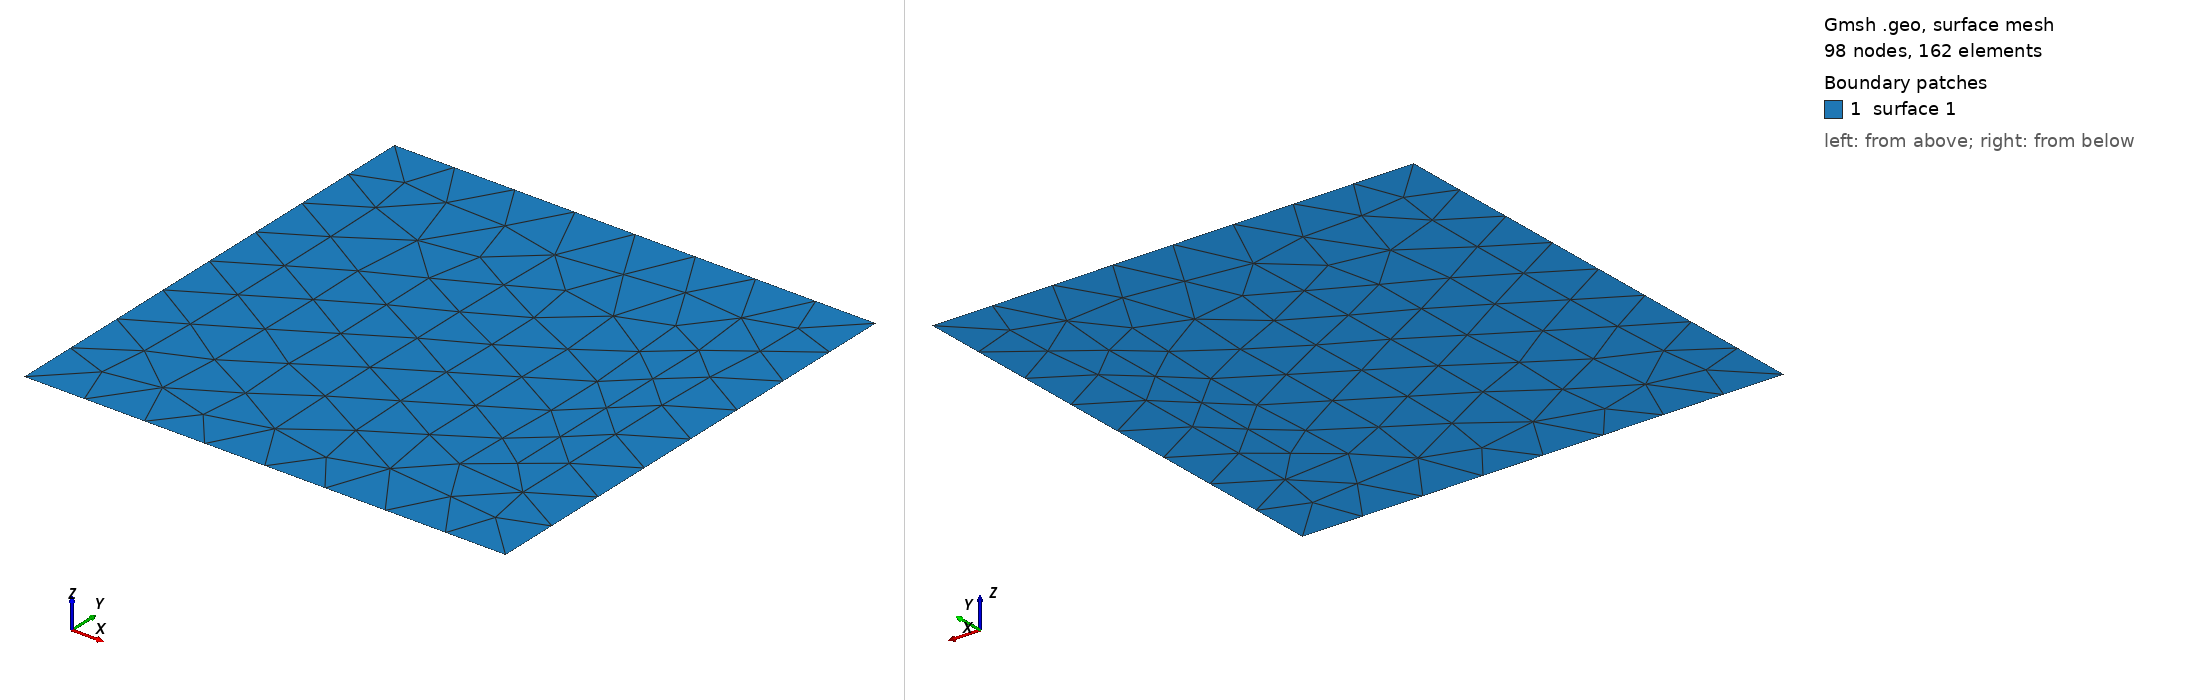

Gmsh geometry script, surface-meshed: 98 nodes, 162 surface elements. Boundary patches (legend numbers): 1 surface 1. Left view from above one corner, right view from below the opposite corner. The script declares no physical surfaces, so the legend lists its geometric surfaces. The drawing asked Gmsh for element sizes between 1% and 20% of the model's largest extent; the script's own settings can give other sizes.

=== grid.geo (drawn) ===
// Target element size of outer boundary
lc2 = 3.141592653589793238463 / 8;

// Bottom left coords
xL = 0;
yL = 0;

// Top right coords
xR = 3.141592653589793238463;
yR = 3.141592653589793238463;

// Outline points
p1 = newp; Point(p1) = {xL, yL, 0, lc2};
p2 = newp; Point(p2) = {xL, yR, 0, lc2};
p3 = newp; Point(p3) = {xR, yR, 0, lc2};
p4 = newp; Point(p4) = {xR, yL, 0, lc2};

// Outline lines
l1 = newl; Line(l1) = {p1, p2};
l2 = newl; Line(l2) = {p2, p3};
l3 = newl; Line(l3) = {p3, p4};
l4 = newl; Line(l4) = {p4, p1};

Curve Loop(1) = {l1, l2, l3, l4};

// Surface of mesh
Plane Surface(1) = {1};
